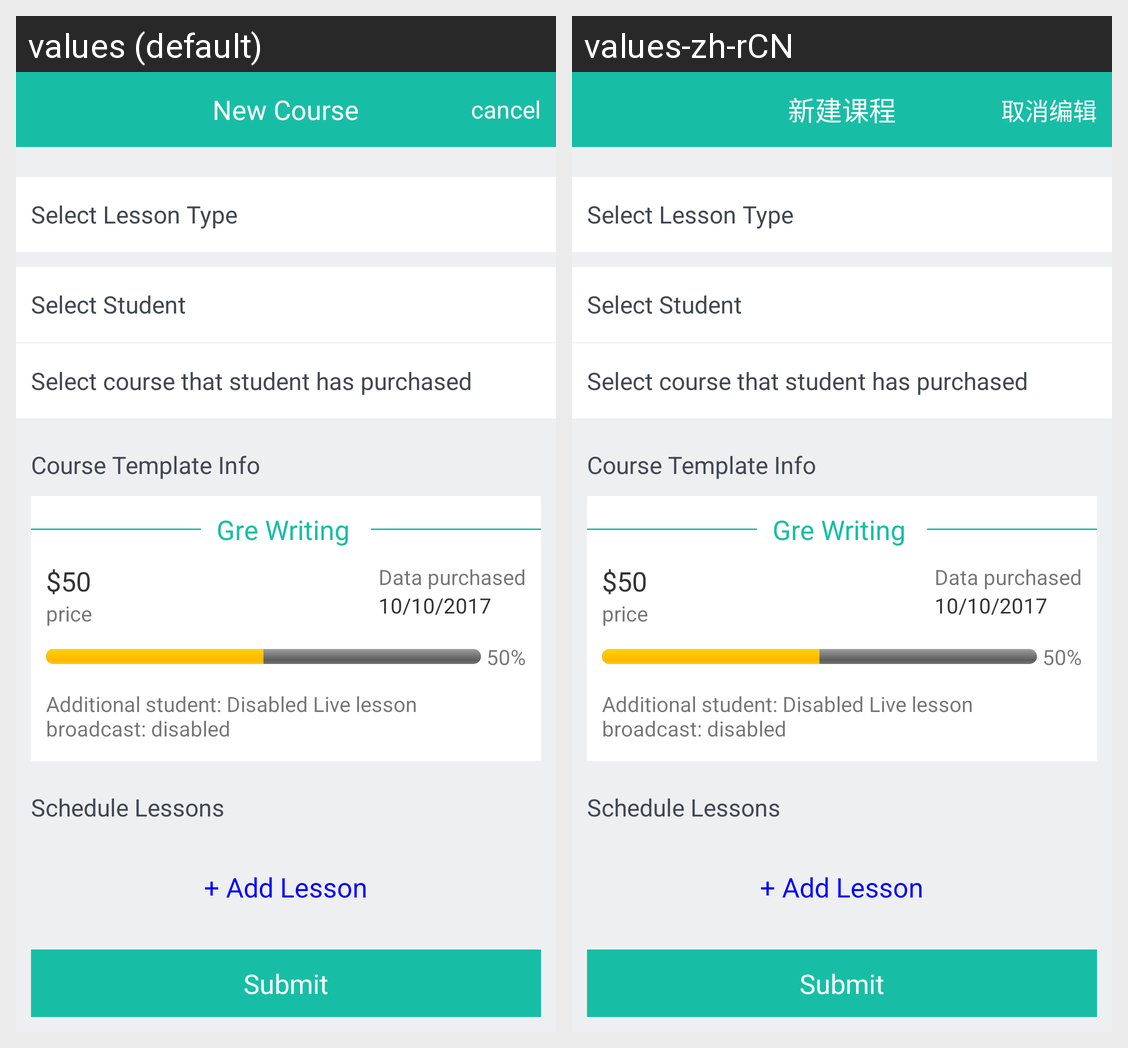

The same Android screen rendered under two of its app's locales, left to right. List the strings drawn on it with the default value and each locale's translation.
Android screen res/layout/selectcourse.xml rendered under 2 locales, left to right: values (default), values-zh-rCN. Device: Nexus 5 (rendered at 1080×1920; each locale shown at half size, 540×960, under a caption strip naming it); theme ThemeActivity.
Strings drawn on this screen, with the default value and each locale's value (text and hints the layout hard-codes, and strings that could not be matched under every locale, appear in the picture but are not listed):

newService
  values: New Course
  values-zh-rCN: 新建课程

cancel
  values: cancel
  values-zh-rCN: 取消编辑
